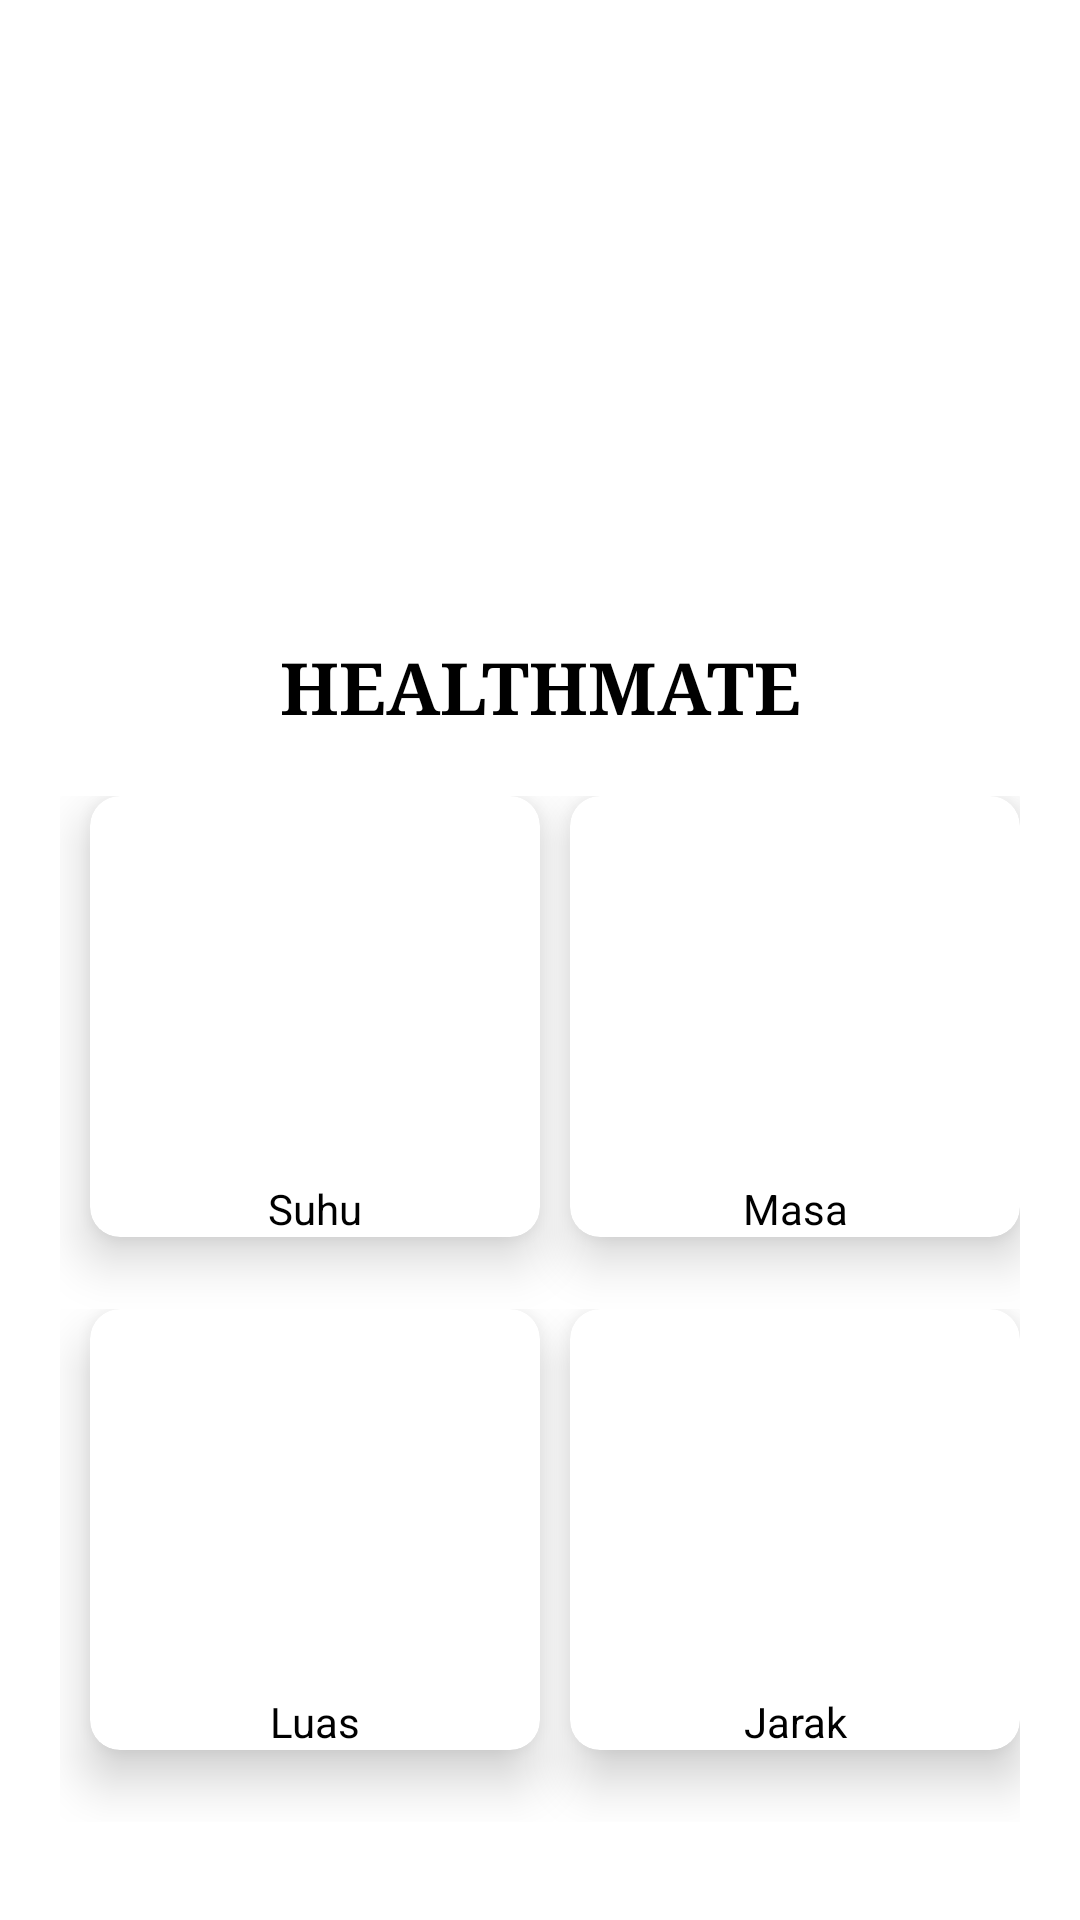

Android layout source for this screen:
<!-- AndroidManifest.xml: application theme Theme.Latihan1dafi -->
<!-- res/layout/activity_main.xml -->
<?xml version="1.0" encoding="utf-8"?>
<RelativeLayout xmlns:android="http://schemas.android.com/apk/res/android"
    xmlns:app="http://schemas.android.com/apk/res-auto"
    xmlns:tools="http://schemas.android.com/tools"
    android:id="@+id/main"
    android:layout_width="match_parent"
    android:layout_height="match_parent"
    tools:context=".Menu">

    <LinearLayout
        android:layout_width="match_parent"
        android:layout_height="wrap_content"
        android:layout_centerInParent="true"
        android:layout_margin="20dp"
        android:orientation="vertical">

        <ImageView
            android:id="@+id/imgMenu"
            android:layout_width="match_parent"
            android:layout_height="170dp"
            tools:srcCompat="@drawable/pngtree_cartoon_character_doctor_png_image_13129994" />

        <TextView
            android:id="@+id/textView"
            android:layout_width="match_parent"
            android:layout_height="wrap_content"
            android:layout_gravity="clip_vertical"
            android:layout_marginBottom="10dp"
            android:fontFamily="serif"
            android:gravity="center"
            android:padding="10dp"
            android:shadowColor="@color/white"
            android:shadowDx="5"
            android:shadowRadius="5"
            android:text="HEALTHMATE"
            android:textColor="@android:color/black"
            android:textColorHighlight="@color/teal_700"
            android:textColorHint="@color/black"
            android:textColorLink="@android:color/black"
            android:textSize="24sp"
            android:textStyle="bold" />

        <LinearLayout
            android:id="@+id/layMenu"
            android:layout_width="match_parent"
            android:layout_height="171dp"
            android:fadeScrollbars="true"
            android:orientation="horizontal">

            <androidx.cardview.widget.CardView
                android:id="@+id/cdFitur1"
                android:layout_width="match_parent"
                android:layout_height="wrap_content"
                android:layout_marginStart="10dp"
                android:layout_marginLeft="10dp"
                android:layout_weight="1"
                app:cardBackgroundColor="@color/white"
                app:cardCornerRadius="10dp"
                app:cardElevation="10dp"
                app:cardMaxElevation="10dp">

                <LinearLayout
                    android:layout_width="match_parent"
                    android:layout_height="match_parent"
                    android:orientation="vertical">

                    <ImageView
                        android:id="@+id/imageView3"
                        android:layout_width="match_parent"
                        android:layout_height="128dp"
                        tools:srcCompat="@drawable/suhu2" />

                    <TextView
                        android:id="@+id/txtTemp"
                        android:layout_width="match_parent"
                        android:layout_height="wrap_content"
                        android:gravity="center"
                        android:text="Suhu"
                        android:textColor="@color/black"
                        android:textSize="14sp" />
                </LinearLayout>
            </androidx.cardview.widget.CardView>

            <androidx.cardview.widget.CardView
                android:id="@+id/cdFitur2"
                android:layout_width="match_parent"
                android:layout_height="wrap_content"
                android:layout_marginStart="10dp"
                android:layout_marginLeft="10dp"
                android:layout_weight="1"
                app:cardCornerRadius="10dp"
                app:cardElevation="10dp"
                app:cardMaxElevation="20dp">

                <LinearLayout
                    android:layout_width="match_parent"
                    android:layout_height="wrap_content"
                    android:orientation="vertical">

                    <ImageView
                        android:id="@+id/imageView6"
                        android:layout_width="match_parent"
                        android:layout_height="128dp"
                        tools:srcCompat="@drawable/istockphoto_1126796002_612x612" />

                    <TextView
                        android:id="@+id/txtMasa"
                        android:layout_width="match_parent"
                        android:layout_height="wrap_content"
                        android:gravity="center"
                        android:text="Masa"
                        android:textColor="@color/black" />
                </LinearLayout>
            </androidx.cardview.widget.CardView>

        </LinearLayout>

        <LinearLayout
            android:id="@+id/layMenu2"
            android:layout_width="match_parent"
            android:layout_height="171dp"
            android:orientation="horizontal">

            <androidx.cardview.widget.CardView
                android:id="@+id/cdFitur3"
                android:layout_width="match_parent"
                android:layout_height="wrap_content"
                android:layout_marginStart="10dp"
                android:layout_marginLeft="10dp"
                android:layout_weight="1"
                app:cardCornerRadius="10dp"
                app:cardElevation="10dp"
                app:cardMaxElevation="20dp">

                <LinearLayout
                    android:layout_width="match_parent"
                    android:layout_height="match_parent"
                    android:orientation="vertical">

                    <ImageView
                        android:id="@+id/imageView7"
                        android:layout_width="match_parent"
                        android:layout_height="128dp"
                        tools:srcCompat="@drawable/istockphoto_1040356950_612x612" />

                    <TextView
                        android:id="@+id/txtLuas"
                        android:layout_width="match_parent"
                        android:layout_height="wrap_content"
                        android:gravity="center"
                        android:text="Luas"
                        android:textColor="@color/black" />
                </LinearLayout>
            </androidx.cardview.widget.CardView>

            <androidx.cardview.widget.CardView
                android:id="@+id/cdFitur4"
                android:layout_width="match_parent"
                android:layout_height="wrap_content"
                android:layout_marginStart="10dp"
                android:layout_marginLeft="10dp"
                android:layout_weight="1"
                app:cardCornerRadius="10dp"
                app:cardElevation="10dp"
                app:cardMaxElevation="20dp">

                <LinearLayout
                    android:layout_width="match_parent"
                    android:layout_height="match_parent"
                    android:orientation="vertical">

                    <ImageView
                        android:id="@+id/imageView8"
                        android:layout_width="match_parent"
                        android:layout_height="128dp"
                        tools:srcCompat="@drawable/jarak" />

                    <TextView
                        android:id="@+id/txtJarak"
                        android:layout_width="match_parent"
                        android:layout_height="wrap_content"
                        android:gravity="center"
                        android:text="Jarak"
                        android:textColor="@color/black" />
                </LinearLayout>
            </androidx.cardview.widget.CardView>
        </LinearLayout>

    </LinearLayout>
</RelativeLayout>
<!-- resources referenced by this layout -->
<resources>
  <!-- drawable istockphoto_1040356950_612x612: jpg bitmap (drawable, 14320 bytes) -->
  <!-- drawable jarak: jpg bitmap (drawable, 12429 bytes) -->
  <!-- drawable pngtree_cartoon_character_doctor_png_image_13129994: png bitmap (drawable, 619379 bytes) -->
  <!-- drawable suhu2: png bitmap (drawable, 1913 bytes) -->
  <style name="Theme.Latihan1dafi" parent="Theme.MaterialComponents.DayNight.DarkActionBar">
          
          <item name="colorPrimary">@color/purple_500</item>
          <item name="colorPrimaryVariant">@color/purple_700</item>
          <item name="colorOnPrimary">@color/white</item>
          
          <item name="colorSecondary">@color/teal_200</item>
          <item name="colorSecondaryVariant">@color/teal_700</item>
          <item name="colorOnSecondary">@color/black</item>
          
          <item name="android:statusBarColor" tools:targetApi="l">?attr/colorPrimaryVariant</item>
          
      </style>
  <!-- not gathered from this repository: default colours our renderer supplied (Android Studio template values) -->
  <color name="purple_500">#FF6200EE</color>
  <color name="purple_700">#FF3700B3</color>
  <color name="teal_200">#FF03DAC5</color>
  <color name="teal_700">#FF018786</color>
  <color name="black">#FF000000</color>
  <color name="white">#FFFFFFFF</color>
</resources>
